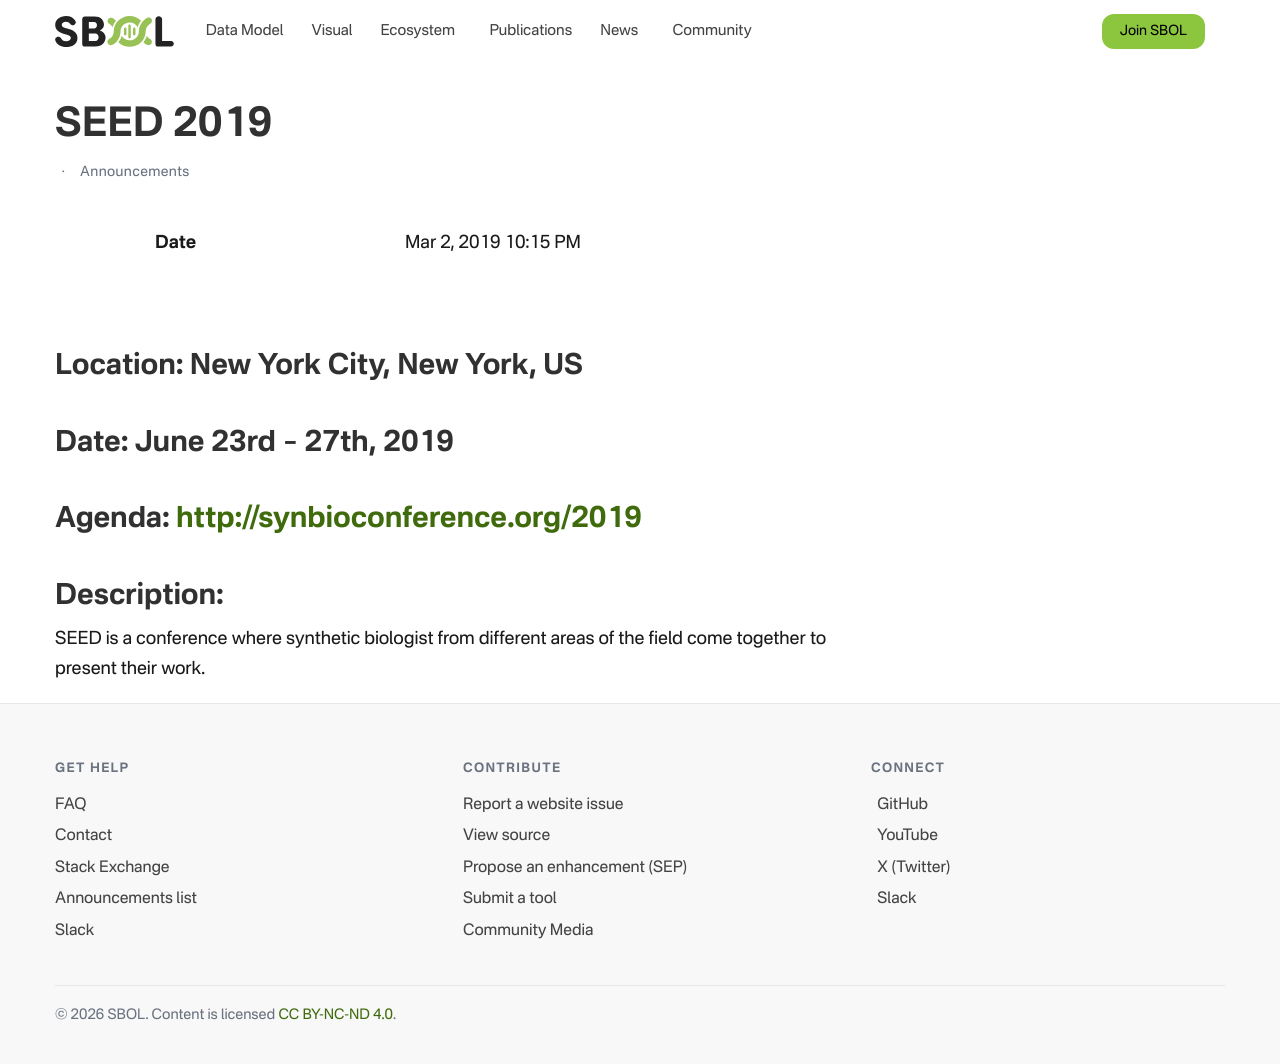

repository: SynBioDex/SbolStandardWebsite · page: event/2019/seed/index.html · generator: jekyll

---
id: 3419
title: SEED 2019
date: 2019-03-02T22:15:21+00:00
author: Zach Palchick
layout: post
guid: http://sbolstandard.org/?p=3419
permalink: /seed-2019/
categories:
  - Announcements
---
<header class="entry-header"> 

## Location: New York City, New York, US
## Date: June 23rd – 27th, 2019
## Agenda: http://synbioconference.org/2019
## Description:

SEED is a conference where synthetic biologist from different areas of the field come together to present their work.
